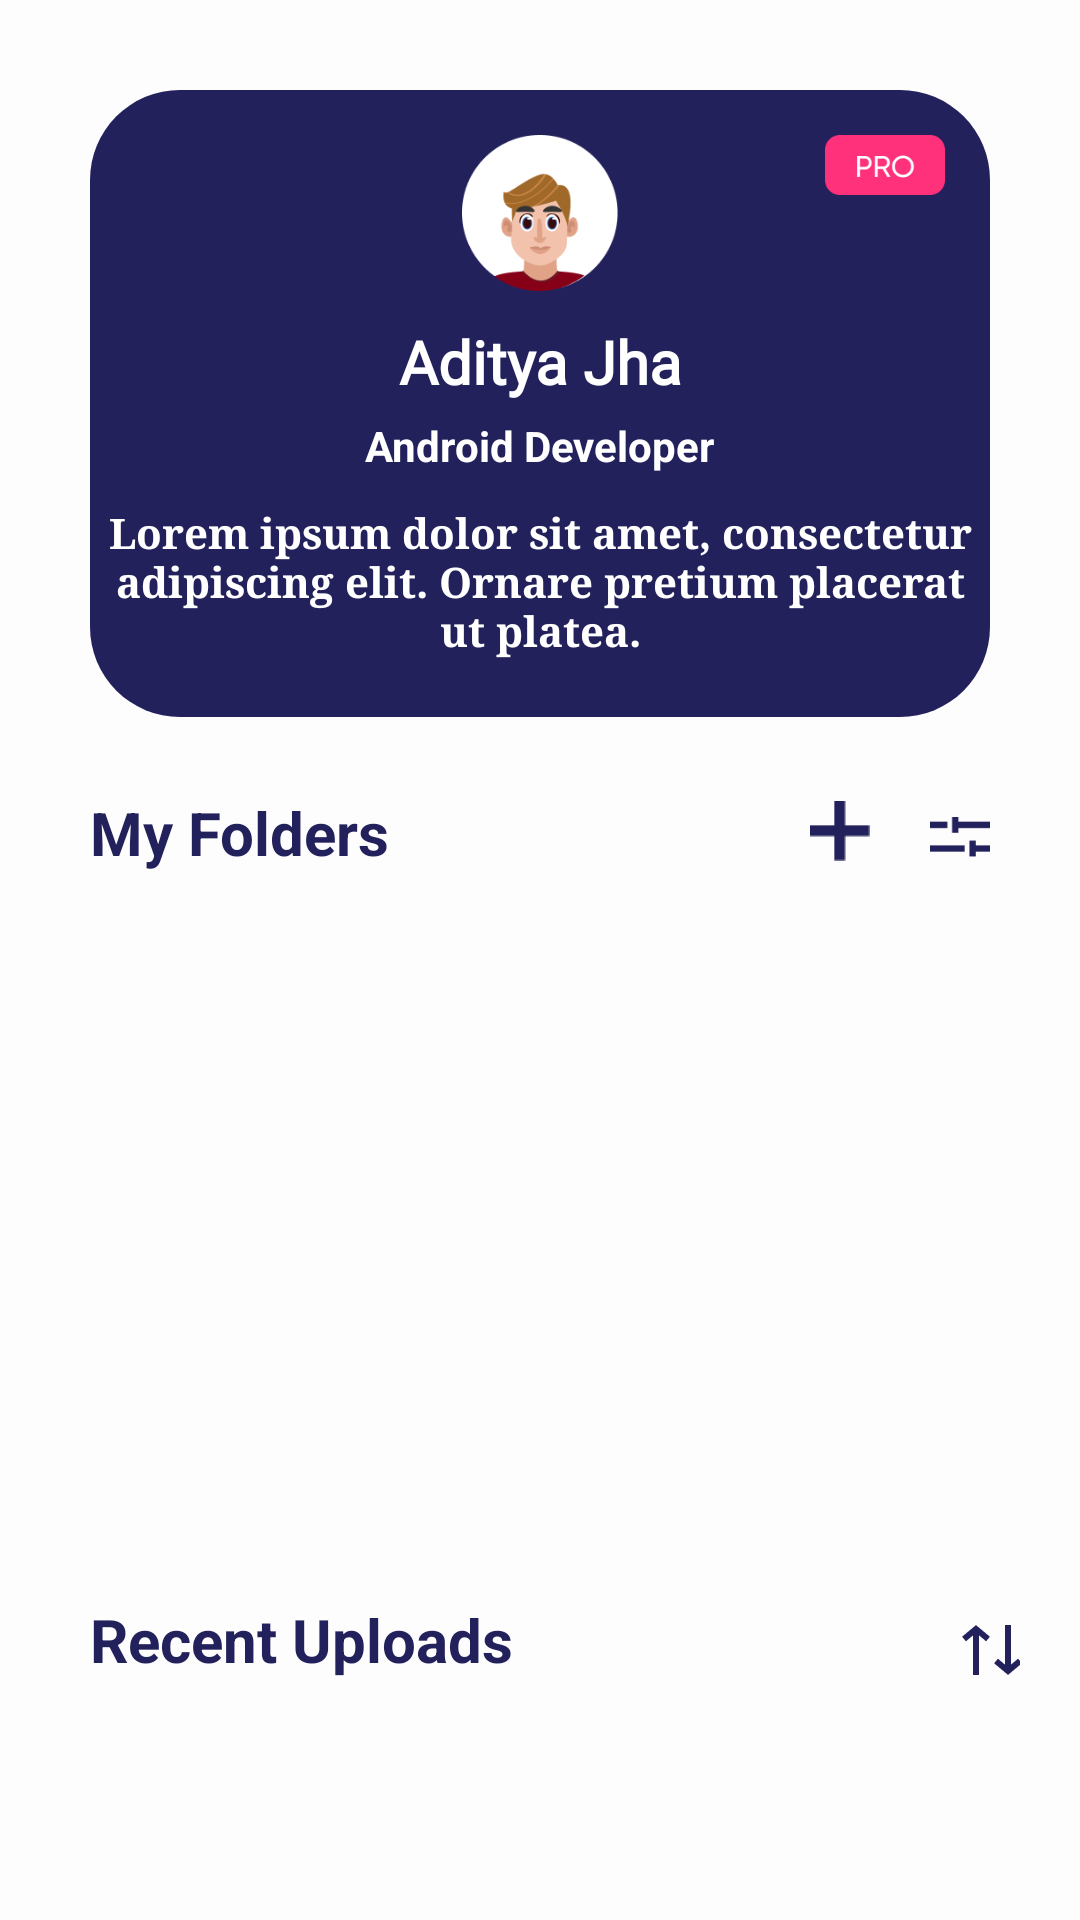

Android layout source for this screen:
<!-- AndroidManifest.xml: application theme Theme.SecureStorageSystem -->
<!-- res/layout/fragment_profile.xml -->
<?xml version="1.0" encoding="utf-8"?>
<androidx.constraintlayout.widget.ConstraintLayout xmlns:android="http://schemas.android.com/apk/res/android"
    xmlns:app="http://schemas.android.com/apk/res-auto"
    xmlns:tools="http://schemas.android.com/tools"
    android:layout_width="match_parent"
    android:layout_height="match_parent"
    android:background="#FDFDFD"
    tools:context=".Fragments.ProfileFragment">

    <androidx.constraintlayout.widget.ConstraintLayout
        android:id="@+id/profileView"
        android:layout_width="match_parent"
        android:layout_height="209dp"
        android:layout_marginStart="30dp"
        android:layout_marginTop="30dp"
        android:layout_marginEnd="30dp"
        android:background="@drawable/corner_round_profile"
        app:layout_constraintEnd_toEndOf="parent"
        app:layout_constraintStart_toStartOf="parent"
        app:layout_constraintTop_toTopOf="parent">

        <ImageView
            android:id="@+id/profileImg"
            android:layout_width="52dp"
            android:layout_height="52dp"
            android:layout_marginTop="15dp"
            android:src="@drawable/profile_pic"
            app:layout_constraintEnd_toEndOf="parent"
            app:layout_constraintStart_toStartOf="parent"
            app:layout_constraintTop_toTopOf="parent" />

        <TextView
            android:id="@+id/profileName"
            android:layout_width="wrap_content"
            android:layout_height="wrap_content"
            android:layout_marginTop="10dp"
            android:fontFamily="@font/gilda_display"
            android:text="Aditya Jha"
            android:textColor="@color/white"
            android:textSize="20sp"
            android:textStyle="bold"
            app:layout_constraintEnd_toEndOf="parent"
            app:layout_constraintStart_toStartOf="parent"
            app:layout_constraintTop_toBottomOf="@id/profileImg" />

        <TextView
            android:id="@+id/profileOccupation"
            android:layout_width="wrap_content"
            android:layout_height="wrap_content"
            android:layout_marginTop="5dp"
            android:text="Android Developer"
            android:textColor="@color/white"
            android:textSize="14sp"
            android:textStyle="bold"
            app:layout_constraintEnd_toEndOf="parent"
            app:layout_constraintStart_toStartOf="parent"
            app:layout_constraintTop_toBottomOf="@id/profileName" />

        <TextView
            android:id="@+id/profileDisplay"
            android:layout_width="wrap_content"
            android:layout_height="wrap_content"
            android:layout_marginTop="10dp"
            android:fontFamily="serif"
            android:gravity="center"
            android:paddingStart="6dp"
            android:paddingEnd="6dp"
            android:text="Lorem ipsum dolor sit amet, consectetur adipiscing elit. Ornare pretium placerat ut platea."
            android:textColor="@color/white"
            android:textSize="14sp"
            android:textStyle="bold"
            app:layout_constraintEnd_toEndOf="parent"
            app:layout_constraintStart_toStartOf="parent"
            app:layout_constraintTop_toBottomOf="@id/profileOccupation" />

        <ImageView
            android:id="@+id/pro"
            android:layout_width="40dp"
            android:layout_height="20dp"
            android:layout_marginTop="15dp"
            android:layout_marginEnd="15dp"
            android:src="@drawable/pro"
            app:layout_constraintEnd_toEndOf="parent"
            app:layout_constraintTop_toTopOf="parent" />

    </androidx.constraintlayout.widget.ConstraintLayout>

    <TextView
        android:id="@+id/text_MyFolders"
        android:layout_width="wrap_content"
        android:layout_height="wrap_content"
        android:layout_marginTop="25dp"
        android:text="My Folders"
        android:textStyle="bold"
        android:textColor="#22215B"
        android:textSize="20sp"
        app:layout_constraintStart_toStartOf="@id/profileView"
        app:layout_constraintTop_toBottomOf="@id/profileView" />

    <ImageView
        android:id="@+id/addFolder"
        android:layout_width="20dp"
        android:layout_height="20dp"
        android:layout_marginTop="28dp"
        android:layout_marginEnd="20dp"
        android:src="@drawable/add"
        app:layout_constraintEnd_toStartOf="@id/filters"
        app:layout_constraintTop_toBottomOf="@id/profileView"
        android:background="?attr/selectableItemBackgroundBorderless"
        android:clickable="true"
        android:focusable="true" />

    <ImageView
        android:id="@+id/filters"
        android:layout_width="20dp"
        android:layout_height="20dp"
        android:layout_marginTop="30dp"
        android:src="@drawable/filters"
        app:layout_constraintEnd_toEndOf="@id/profileView"
        app:layout_constraintTop_toBottomOf="@id/profileView" />

    <TextView
        android:id="@+id/RecentUploads"
        android:layout_width="wrap_content"
        android:layout_height="wrap_content"
        android:text="Recent Uploads"
        android:textSize="20sp"
        android:textStyle="bold"
        android:textColor="#22215B"
        android:layout_marginStart="30dp"
        android:layout_marginBottom="80dp"
        app:layout_constraintStart_toStartOf="parent"
        app:layout_constraintBottom_toBottomOf="parent"/>

    <ImageView
        android:id="@+id/sort"
        android:layout_width="20dp"
        android:layout_height="20dp"
        android:src="@drawable/sort"
        android:layout_marginEnd="20dp"
        android:layout_marginBottom="80dp"
        app:layout_constraintEnd_toEndOf="parent"
        app:layout_constraintBottom_toBottomOf="parent" />

    <ImageView
        android:id="@+id/displayNoFolders"
        android:src="@drawable/no_folders_bg"
        android:layout_width="match_parent"
        android:layout_height="wrap_content"
        app:layout_constraintStart_toStartOf="parent"
        app:layout_constraintEnd_toEndOf="parent"
        app:layout_constraintTop_toBottomOf="@id/text_MyFolders"
        app:layout_constraintBottom_toTopOf="@id/RecentUploads"
        android:layout_marginTop="15dp"
        android:layout_marginBottom="5dp"
        android:visibility="invisible">

    </ImageView>

    <androidx.recyclerview.widget.RecyclerView
        android:id="@+id/profileRecyclerView"
        android:layout_width="match_parent"
        android:layout_height="wrap_content"
        android:layout_marginStart="15dp"
        android:layout_marginEnd="15dp"
        android:layout_marginTop="15dp"
        android:layout_marginBottom="15dp"
        app:layout_constraintBottom_toTopOf="@id/RecentUploads"
        app:layout_constraintEnd_toEndOf="parent"
        app:layout_constraintStart_toStartOf="parent"
        app:layout_constraintTop_toBottomOf="@id/text_MyFolders" />

</androidx.constraintlayout.widget.ConstraintLayout>
<!-- resources referenced by this layout -->
<resources>
  <color name="white">#FFFFFFFF</color>
  <!-- drawable add: png bitmap (drawable-v24, 247 bytes) -->
  <!-- drawable corner_round_profile (drawable-v24) -->
  <?xml version="1.0" encoding="UTF-8"?>
  <shape xmlns:android="http://schemas.android.com/apk/res/android">
      <solid android:color="@color/profile_bg_color"/>
      <corners
          android:radius="30dp"/>
      <padding android:left="0dp" android:top="0dp" android:right="0dp" android:bottom="0dp" />
  </shape>
  <!-- drawable filters: png bitmap (drawable-v24, 443 bytes) -->
  <!-- drawable no_folders_bg: png bitmap (drawable-v24, 16088 bytes) -->
  <!-- drawable pro: png bitmap (drawable-v24, 2030 bytes) -->
  <!-- drawable profile_pic: png bitmap (drawable-v24, 9064 bytes) -->
  <!-- drawable sort: png bitmap (drawable-v24, 811 bytes) -->
  <style name="Theme.SecureStorageSystem" parent="Theme.MaterialComponents.DayNight.DarkActionBar">
          
          <item name="colorPrimary">@color/purple_500</item>
          <item name="colorPrimaryVariant">@color/purple_700</item>
          <item name="colorOnPrimary">@color/white</item>
          
          <item name="colorSecondary">@color/teal_200</item>
          <item name="colorSecondaryVariant">@color/teal_700</item>
          <item name="colorOnSecondary">@color/black</item>
          
          <item name="android:statusBarColor" tools:targetApi="l">?attr/colorPrimaryVariant</item>
          
      </style>
  <color name="profile_bg_color">#22215B</color>
  <color name="purple_500">#FF6200EE</color>
  <color name="purple_700">#FF3700B3</color>
  <color name="teal_200">#FF03DAC5</color>
  <color name="teal_700">#FF018786</color>
  <color name="black">#FF000000</color>
</resources>
